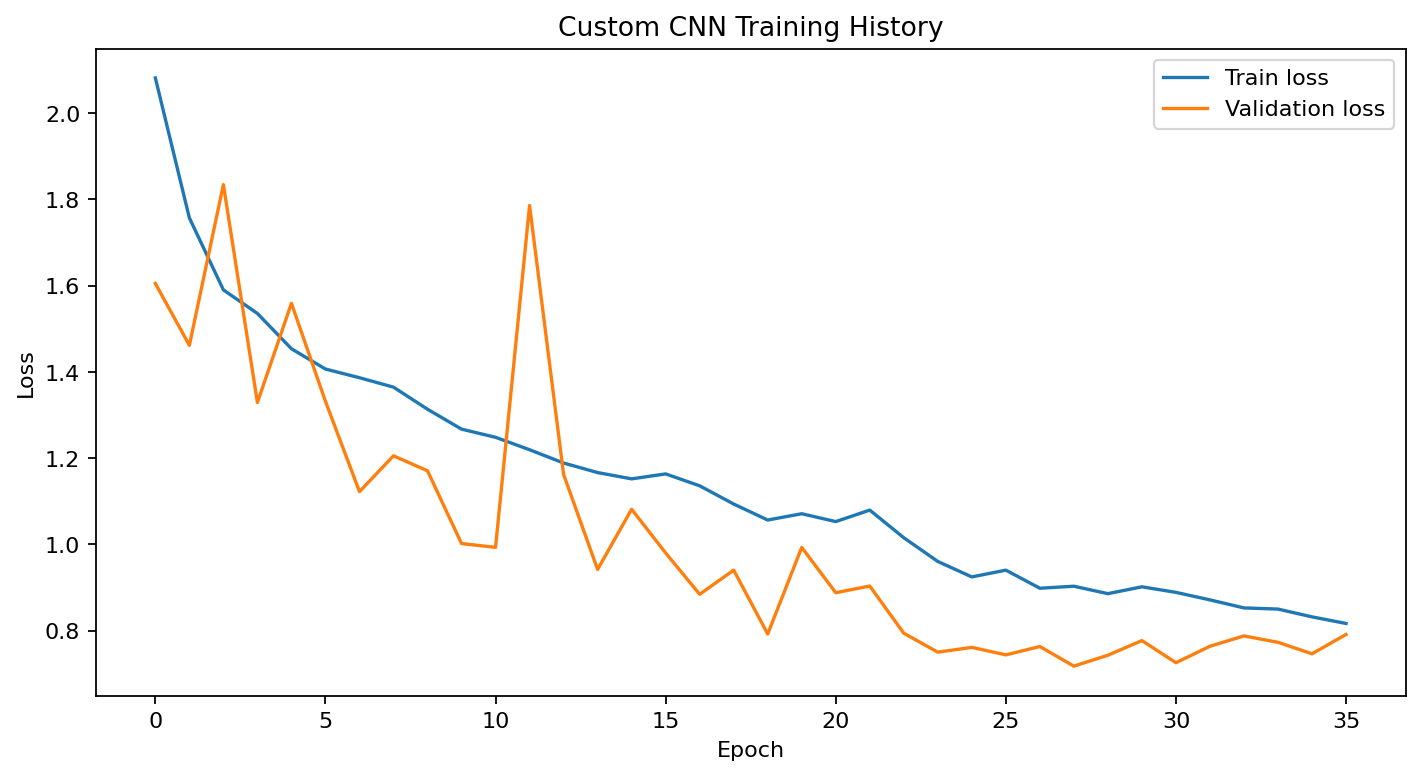

The file beside this chart, header and first rows:
epoch, accuracy, learning_rate, loss, val_accuracy, val_loss
0, 0.2923, 0.001, 2.081, 0.4153, 1.605
1, 0.4267, 0.001, 1.757, 0.4744, 1.462
2, 0.4707, 0.001, 1.59, 0.3626, 1.834
3, 0.4898, 0.001, 1.535, 0.5144, 1.329
4, 0.5242, 0.001, 1.454, 0.4744, 1.559
5, 0.5372, 0.001, 1.407, 0.5575, 1.332
6, 0.5587, 0.001, 1.386, 0.6086, 1.122
7, 0.5798, 0.001, 1.365, 0.5927, 1.205
8, 0.5921, 0.001, 1.313, 0.5783, 1.171
9, 0.6044, 0.001, 1.267, 0.6757, 1.002
10, 0.619, 0.001, 1.248, 0.6613, 0.9932
11, 0.6289, 0.001, 1.219, 0.4904, 1.786
12, 0.6317, 0.001, 1.189, 0.6406, 1.162
13, 0.6381, 0.001, 1.167, 0.6725, 0.9419
14, 0.66, 0.001, 1.152, 0.647, 1.082
15, 0.6511, 0.001, 1.163, 0.6805, 0.9801
16, 0.645, 0.001, 1.136, 0.7157, 0.8844
17, 0.6596, 0.001, 1.094, 0.7029, 0.9404
18, 0.6838, 0.001, 1.057, 0.722, 0.7923
19, 0.6695, 0.001, 1.071, 0.6486, 0.993
20, 0.6784, 0.001, 1.053, 0.7173, 0.888
21, 0.6777, 0.001, 1.08, 0.6949, 0.9035
22, 0.6866, 0.001, 1.015, 0.7268, 0.7941
23, 0.7121, 0.0005, 0.9605, 0.7556, 0.7503
24, 0.7203, 0.0005, 0.9246, 0.7348, 0.7613
25, 0.7176, 0.0005, 0.9403, 0.7684, 0.7439
26, 0.7377, 0.0005, 0.8984, 0.7572, 0.7633
27, 0.7377, 0.0005, 0.9031, 0.7652, 0.7178
28, 0.7391, 0.0005, 0.8858, 0.7636, 0.7431
29, 0.7384, 0.0005, 0.9017, 0.73, 0.777
30, 0.7503, 0.0005, 0.8888, 0.7444, 0.7258
31, 0.7469, 0.0005, 0.8714, 0.7332, 0.7639
32, 0.7445, 0.00025, 0.8528, 0.7444, 0.7879
33, 0.7578, 0.00025, 0.8501, 0.7412, 0.773
34, 0.7561, 0.00025, 0.832, 0.7604, 0.7465
35, 0.7555, 0.00025, 0.8168, 0.7492, 0.7913
